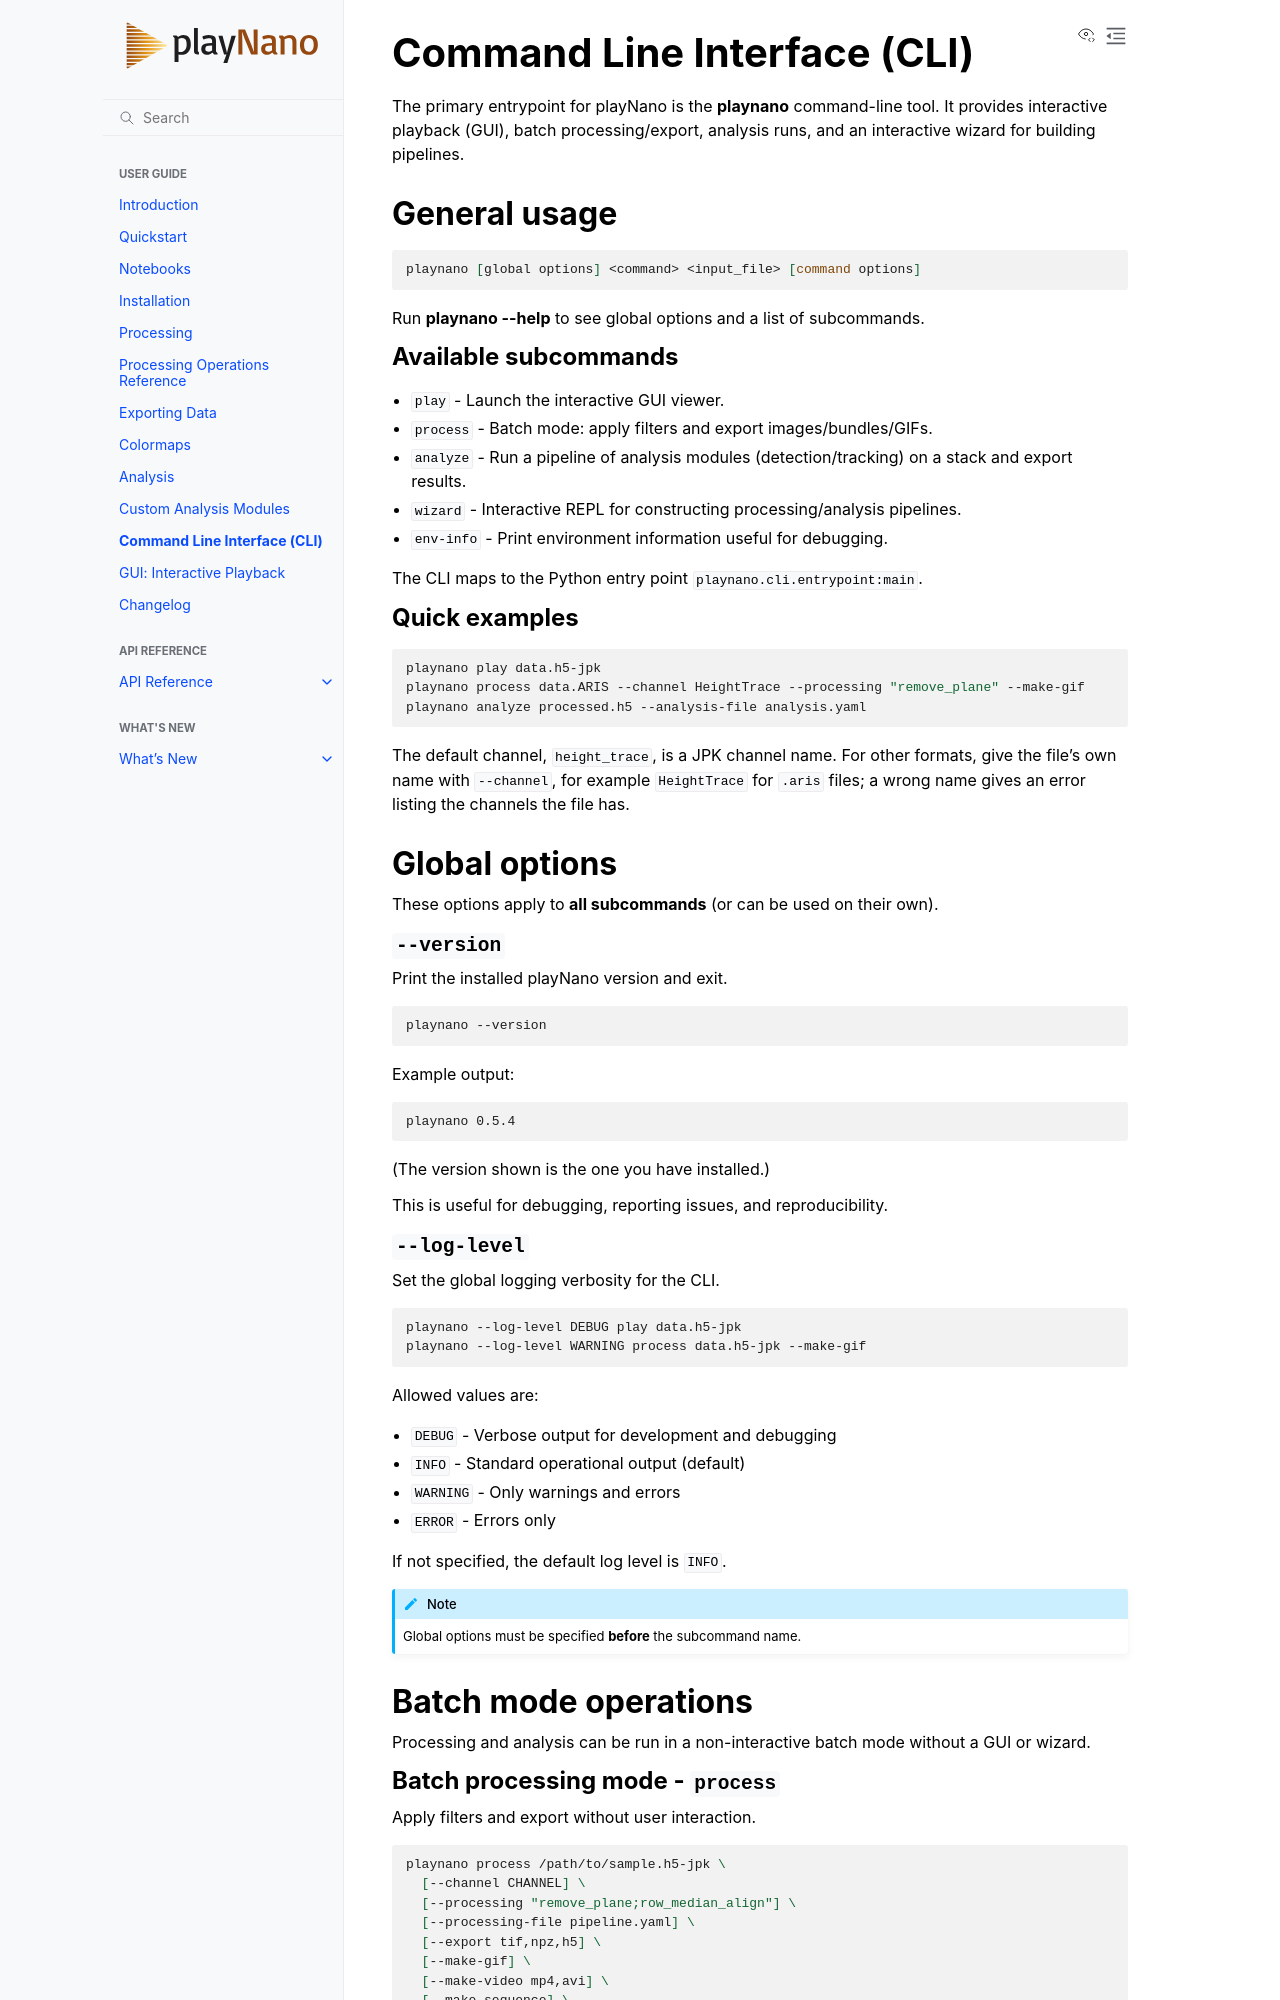

repository: derollins/playNano · page: main/cli.html · generator: sphinx

Command Line Interface (CLI)
============================

The primary entrypoint for playNano is the :command:`playnano` command-line tool.
It provides interactive playback (GUI), batch processing/export, analysis runs,
and an interactive wizard for building pipelines.

General usage
-------------

.. code-block:: bash

   playnano [global options] <command> <input_file> [command options]

Run :command:`playnano --help` to see global options and a list of subcommands.

Available subcommands
^^^^^^^^^^^^^^^^^^^^^

- ``play``    - Launch the interactive GUI viewer.
- ``process`` - Batch mode: apply filters and export images/bundles/GIFs.
- ``analyze`` - Run a pipeline of analysis modules (detection/tracking) on a stack and export results.
- ``wizard``  - Interactive REPL for constructing processing/analysis pipelines.
- ``env-info`` - Print environment information useful for debugging.

The CLI maps to the Python entry point ``playnano.cli.entrypoint:main``.

Quick examples
^^^^^^^^^^^^^^

.. code-block:: bash

   playnano play data.h5-jpk
   playnano process data.ARIS --channel HeightTrace --processing "remove_plane" --make-gif
   playnano analyze processed.h5 --analysis-file analysis.yaml

The default channel, ``height_trace``, is a JPK channel name. For other formats, give the
file's own name with ``--channel``, for example ``HeightTrace`` for ``.aris`` files; a wrong
name gives an error listing the channels the file has.

Global options
--------------

These options apply to **all subcommands** (or can be used on their own).

``--version``
^^^^^^^^^^^^^

Print the installed playNano version and exit.

.. code-block:: bash

   playnano --version

Example output:

.. code-block:: text

   playnano 0.5.4

(The version shown is the one you have installed.)

This is useful for debugging, reporting issues, and reproducibility.

``--log-level``
^^^^^^^^^^^^^^^

Set the global logging verbosity for the CLI.

.. code-block:: bash

   playnano --log-level DEBUG play data.h5-jpk
   playnano --log-level WARNING process data.h5-jpk --make-gif

Allowed values are:

- ``DEBUG``   - Verbose output for development and debugging
- ``INFO``    - Standard operational output (default)
- ``WARNING`` - Only warnings and errors
- ``ERROR``   - Errors only

If not specified, the default log level is ``INFO``.

.. note::

   Global options must be specified **before** the subcommand name.

Batch mode operations
---------------------

Processing and analysis can be run in a non-interactive batch mode without a GUI or wizard.
